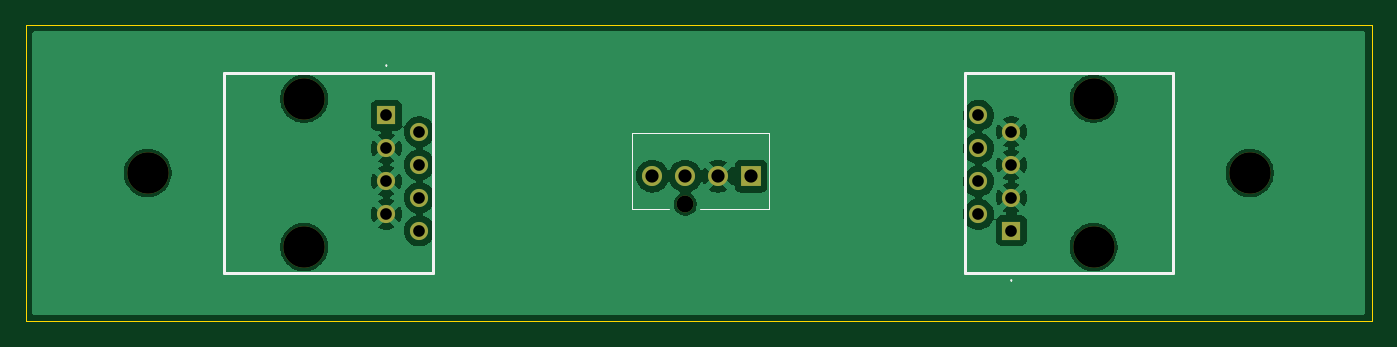
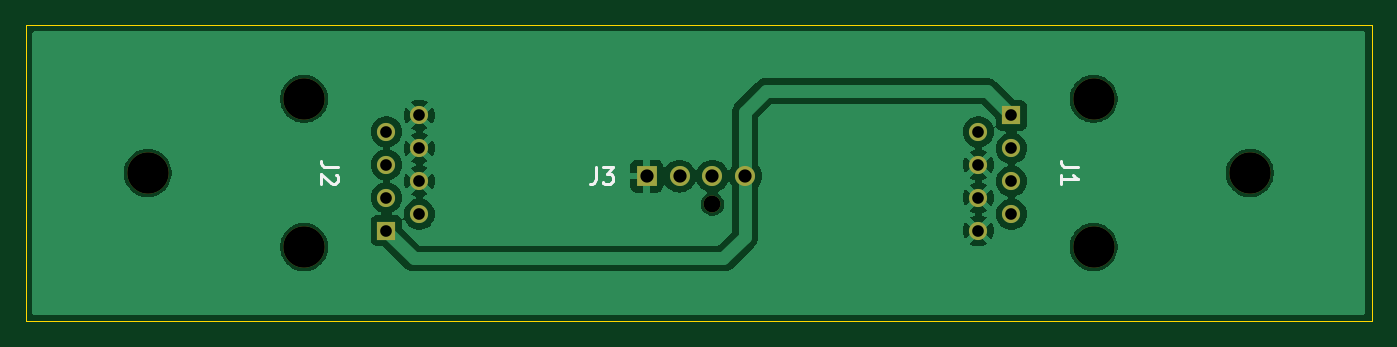
Circuit board: 11 layer files. Board 103.9 x 22.9 mm.
- bottom_copper: DIYFAN _interface_V1-B_Cu.gbr (48144 bytes)
- bottom_mask: DIYFAN _interface_V1-B_Mask.gbr (1436 bytes)
- paste: DIYFAN _interface_V1-B_Paste.gbr (463 bytes)
- bottom_silk: DIYFAN _interface_V1-B_Silkscreen.gbr (2638 bytes)
- outline: DIYFAN _interface_V1-Edge_Cuts.gbr (617 bytes)
- top_copper: DIYFAN _interface_V1-F_Cu.gbr (46265 bytes)
- top_mask: DIYFAN _interface_V1-F_Mask.gbr (1436 bytes)
- paste: DIYFAN _interface_V1-F_Paste.gbr (463 bytes)
- top_silk: DIYFAN _interface_V1-F_Silkscreen.gbr (1720 bytes)
- drill: DIYFAN _interface_V1-NPTH.drl (495 bytes)
- drill: DIYFAN _interface_V1-PTH.drl (687 bytes)

=== bottom_copper: DIYFAN _interface_V1-B_Cu.gbr (48144 bytes, source omitted) ===
=== bottom_mask: DIYFAN _interface_V1-B_Mask.gbr ===
%TF.GenerationSoftware,KiCad,Pcbnew,8.0.8*%
%TF.CreationDate,2025-03-10T16:10:23+01:00*%
%TF.ProjectId,DIYFAN _interface_V1,44495946-414e-4205-9f69-6e7465726661,rev?*%
%TF.SameCoordinates,Original*%
%TF.FileFunction,Soldermask,Bot*%
%TF.FilePolarity,Negative*%
%FSLAX46Y46*%
G04 Gerber Fmt 4.6, Leading zero omitted, Abs format (unit mm)*
G04 Created by KiCad (PCBNEW 8.0.8) date 2025-03-10 16:10:23*
%MOMM*%
%LPD*%
G01*
G04 APERTURE LIST*
%ADD10C,3.200000*%
%ADD11C,1.400000*%
%ADD12R,1.400000X1.400000*%
%ADD13C,1.300000*%
%ADD14R,1.530000X1.530000*%
%ADD15C,1.550000*%
G04 APERTURE END LIST*
D10*
%TO.C,REF\u002A\u002A*%
X108712000Y-90170000D03*
%TD*%
D11*
%TO.C,J2*%
X172842000Y-85725000D03*
X175382000Y-86995000D03*
X172842000Y-88265000D03*
X175382000Y-89535000D03*
X172842000Y-90805000D03*
X175382000Y-92075000D03*
X172842000Y-93345000D03*
D12*
X175382000Y-94615000D03*
D10*
X181732000Y-84455000D03*
X181732000Y-95885000D03*
%TD*%
%TO.C,J1*%
X120782000Y-84455000D03*
X120782000Y-95885000D03*
D12*
X127132000Y-85725000D03*
D11*
X129672000Y-86995000D03*
X127132000Y-88265000D03*
X129672000Y-89535000D03*
X127132000Y-90805000D03*
X129672000Y-92075000D03*
X127132000Y-93345000D03*
X129672000Y-94615000D03*
%TD*%
D10*
%TO.C,REF\u002A\u002A*%
X193802000Y-90170000D03*
%TD*%
D13*
%TO.C,J3*%
X150206000Y-92575000D03*
D14*
X155286000Y-90415000D03*
D15*
X152746000Y-90415000D03*
X150206000Y-90415000D03*
X147666000Y-90415000D03*
%TD*%
M02*

=== paste: DIYFAN _interface_V1-B_Paste.gbr ===
%TF.GenerationSoftware,KiCad,Pcbnew,8.0.8*%
%TF.CreationDate,2025-03-10T16:10:23+01:00*%
%TF.ProjectId,DIYFAN _interface_V1,44495946-414e-4205-9f69-6e7465726661,rev?*%
%TF.SameCoordinates,Original*%
%TF.FileFunction,Paste,Bot*%
%TF.FilePolarity,Positive*%
%FSLAX46Y46*%
G04 Gerber Fmt 4.6, Leading zero omitted, Abs format (unit mm)*
G04 Created by KiCad (PCBNEW 8.0.8) date 2025-03-10 16:10:23*
%MOMM*%
%LPD*%
G01*
G04 APERTURE LIST*
G04 APERTURE END LIST*
M02*

=== bottom_silk: DIYFAN _interface_V1-B_Silkscreen.gbr ===
%TF.GenerationSoftware,KiCad,Pcbnew,8.0.8*%
%TF.CreationDate,2025-03-10T16:10:23+01:00*%
%TF.ProjectId,DIYFAN _interface_V1,44495946-414e-4205-9f69-6e7465726661,rev?*%
%TF.SameCoordinates,Original*%
%TF.FileFunction,Legend,Bot*%
%TF.FilePolarity,Positive*%
%FSLAX46Y46*%
G04 Gerber Fmt 4.6, Leading zero omitted, Abs format (unit mm)*
G04 Created by KiCad (PCBNEW 8.0.8) date 2025-03-10 16:10:23*
%MOMM*%
%LPD*%
G01*
G04 APERTURE LIST*
%ADD10C,0.254000*%
G04 APERTURE END LIST*
D10*
X179136318Y-89746667D02*
X180043461Y-89746667D01*
X180043461Y-89746667D02*
X180224889Y-89686190D01*
X180224889Y-89686190D02*
X180345842Y-89565238D01*
X180345842Y-89565238D02*
X180406318Y-89383809D01*
X180406318Y-89383809D02*
X180406318Y-89262857D01*
X179257270Y-90290952D02*
X179196794Y-90351428D01*
X179196794Y-90351428D02*
X179136318Y-90472381D01*
X179136318Y-90472381D02*
X179136318Y-90774762D01*
X179136318Y-90774762D02*
X179196794Y-90895714D01*
X179196794Y-90895714D02*
X179257270Y-90956190D01*
X179257270Y-90956190D02*
X179378222Y-91016667D01*
X179378222Y-91016667D02*
X179499175Y-91016667D01*
X179499175Y-91016667D02*
X179680603Y-90956190D01*
X179680603Y-90956190D02*
X180406318Y-90230476D01*
X180406318Y-90230476D02*
X180406318Y-91016667D01*
X121986318Y-89746667D02*
X122893461Y-89746667D01*
X122893461Y-89746667D02*
X123074889Y-89686190D01*
X123074889Y-89686190D02*
X123195842Y-89565238D01*
X123195842Y-89565238D02*
X123256318Y-89383809D01*
X123256318Y-89383809D02*
X123256318Y-89262857D01*
X123256318Y-91016667D02*
X123256318Y-90290952D01*
X123256318Y-90653809D02*
X121986318Y-90653809D01*
X121986318Y-90653809D02*
X122167746Y-90532857D01*
X122167746Y-90532857D02*
X122288699Y-90411905D01*
X122288699Y-90411905D02*
X122349175Y-90290952D01*
X159173332Y-89728318D02*
X159173332Y-90635461D01*
X159173332Y-90635461D02*
X159233809Y-90816889D01*
X159233809Y-90816889D02*
X159354761Y-90937842D01*
X159354761Y-90937842D02*
X159536190Y-90998318D01*
X159536190Y-90998318D02*
X159657142Y-90998318D01*
X158689523Y-89728318D02*
X157903332Y-89728318D01*
X157903332Y-89728318D02*
X158326666Y-90212127D01*
X158326666Y-90212127D02*
X158145237Y-90212127D01*
X158145237Y-90212127D02*
X158024285Y-90272603D01*
X158024285Y-90272603D02*
X157963809Y-90333080D01*
X157963809Y-90333080D02*
X157903332Y-90454032D01*
X157903332Y-90454032D02*
X157903332Y-90756413D01*
X157903332Y-90756413D02*
X157963809Y-90877365D01*
X157963809Y-90877365D02*
X158024285Y-90937842D01*
X158024285Y-90937842D02*
X158145237Y-90998318D01*
X158145237Y-90998318D02*
X158508094Y-90998318D01*
X158508094Y-90998318D02*
X158629047Y-90937842D01*
X158629047Y-90937842D02*
X158689523Y-90877365D01*
M02*

=== outline: DIYFAN _interface_V1-Edge_Cuts.gbr ===
%TF.GenerationSoftware,KiCad,Pcbnew,8.0.8*%
%TF.CreationDate,2025-03-10T16:10:23+01:00*%
%TF.ProjectId,DIYFAN _interface_V1,44495946-414e-4205-9f69-6e7465726661,rev?*%
%TF.SameCoordinates,Original*%
%TF.FileFunction,Profile,NP*%
%FSLAX46Y46*%
G04 Gerber Fmt 4.6, Leading zero omitted, Abs format (unit mm)*
G04 Created by KiCad (PCBNEW 8.0.8) date 2025-03-10 16:10:23*
%MOMM*%
%LPD*%
G01*
G04 APERTURE LIST*
%TA.AperFunction,Profile*%
%ADD10C,0.050000*%
%TD*%
G04 APERTURE END LIST*
D10*
X99314000Y-78740000D02*
X203200000Y-78740000D01*
X203200000Y-101600000D01*
X99314000Y-101600000D01*
X99314000Y-78740000D01*
M02*

=== top_copper: DIYFAN _interface_V1-F_Cu.gbr (46265 bytes, source omitted) ===
=== top_mask: DIYFAN _interface_V1-F_Mask.gbr ===
%TF.GenerationSoftware,KiCad,Pcbnew,8.0.8*%
%TF.CreationDate,2025-03-10T16:10:23+01:00*%
%TF.ProjectId,DIYFAN _interface_V1,44495946-414e-4205-9f69-6e7465726661,rev?*%
%TF.SameCoordinates,Original*%
%TF.FileFunction,Soldermask,Top*%
%TF.FilePolarity,Negative*%
%FSLAX46Y46*%
G04 Gerber Fmt 4.6, Leading zero omitted, Abs format (unit mm)*
G04 Created by KiCad (PCBNEW 8.0.8) date 2025-03-10 16:10:23*
%MOMM*%
%LPD*%
G01*
G04 APERTURE LIST*
%ADD10C,3.200000*%
%ADD11C,1.400000*%
%ADD12R,1.400000X1.400000*%
%ADD13C,1.300000*%
%ADD14R,1.530000X1.530000*%
%ADD15C,1.550000*%
G04 APERTURE END LIST*
D10*
%TO.C,REF\u002A\u002A*%
X108712000Y-90170000D03*
%TD*%
D11*
%TO.C,J2*%
X172842000Y-85725000D03*
X175382000Y-86995000D03*
X172842000Y-88265000D03*
X175382000Y-89535000D03*
X172842000Y-90805000D03*
X175382000Y-92075000D03*
X172842000Y-93345000D03*
D12*
X175382000Y-94615000D03*
D10*
X181732000Y-84455000D03*
X181732000Y-95885000D03*
%TD*%
%TO.C,J1*%
X120782000Y-84455000D03*
X120782000Y-95885000D03*
D12*
X127132000Y-85725000D03*
D11*
X129672000Y-86995000D03*
X127132000Y-88265000D03*
X129672000Y-89535000D03*
X127132000Y-90805000D03*
X129672000Y-92075000D03*
X127132000Y-93345000D03*
X129672000Y-94615000D03*
%TD*%
D10*
%TO.C,REF\u002A\u002A*%
X193802000Y-90170000D03*
%TD*%
D13*
%TO.C,J3*%
X150206000Y-92575000D03*
D14*
X155286000Y-90415000D03*
D15*
X152746000Y-90415000D03*
X150206000Y-90415000D03*
X147666000Y-90415000D03*
%TD*%
M02*

=== paste: DIYFAN _interface_V1-F_Paste.gbr ===
%TF.GenerationSoftware,KiCad,Pcbnew,8.0.8*%
%TF.CreationDate,2025-03-10T16:10:23+01:00*%
%TF.ProjectId,DIYFAN _interface_V1,44495946-414e-4205-9f69-6e7465726661,rev?*%
%TF.SameCoordinates,Original*%
%TF.FileFunction,Paste,Top*%
%TF.FilePolarity,Positive*%
%FSLAX46Y46*%
G04 Gerber Fmt 4.6, Leading zero omitted, Abs format (unit mm)*
G04 Created by KiCad (PCBNEW 8.0.8) date 2025-03-10 16:10:23*
%MOMM*%
%LPD*%
G01*
G04 APERTURE LIST*
G04 APERTURE END LIST*
M02*

=== top_silk: DIYFAN _interface_V1-F_Silkscreen.gbr ===
%TF.GenerationSoftware,KiCad,Pcbnew,8.0.8*%
%TF.CreationDate,2025-03-10T16:10:23+01:00*%
%TF.ProjectId,DIYFAN _interface_V1,44495946-414e-4205-9f69-6e7465726661,rev?*%
%TF.SameCoordinates,Original*%
%TF.FileFunction,Legend,Top*%
%TF.FilePolarity,Positive*%
%FSLAX46Y46*%
G04 Gerber Fmt 4.6, Leading zero omitted, Abs format (unit mm)*
G04 Created by KiCad (PCBNEW 8.0.8) date 2025-03-10 16:10:23*
%MOMM*%
%LPD*%
G01*
G04 APERTURE LIST*
%ADD10C,0.100000*%
%ADD11C,0.200000*%
G04 APERTURE END LIST*
D10*
%TO.C,J2*%
X175382000Y-98515000D02*
G75*
G02*
X175382000Y-98415000I0J50000D01*
G01*
X175382000Y-98415000D02*
G75*
G02*
X175382000Y-98515000I0J-50000D01*
G01*
D11*
X187882000Y-97920000D02*
X171782000Y-97920000D01*
X187882000Y-82420000D02*
X187882000Y-97920000D01*
D10*
X175382000Y-98515000D02*
X175382000Y-98515000D01*
X175382000Y-98415000D02*
X175382000Y-98415000D01*
D11*
X171782000Y-97920000D02*
X171782000Y-82420000D01*
X171782000Y-82420000D02*
X187882000Y-82420000D01*
%TO.C,J1*%
X114632000Y-82420000D02*
X130732000Y-82420000D01*
X114632000Y-97920000D02*
X114632000Y-82420000D01*
D10*
X127132000Y-81825000D02*
X127132000Y-81825000D01*
X127132000Y-81925000D02*
X127132000Y-81925000D01*
D11*
X130732000Y-82420000D02*
X130732000Y-97920000D01*
X130732000Y-97920000D02*
X114632000Y-97920000D01*
D10*
X127132000Y-81825000D02*
G75*
G02*
X127132000Y-81925000I0J-50000D01*
G01*
X127132000Y-81925000D02*
G75*
G02*
X127132000Y-81825000I0J50000D01*
G01*
%TO.C,J3*%
X146096000Y-87115000D02*
X156672000Y-87115000D01*
X146096000Y-92955000D02*
X146096000Y-87115000D01*
X146096000Y-92955000D02*
X148993000Y-92955000D01*
X156672000Y-87115000D02*
X156672000Y-92955000D01*
X156672000Y-92955000D02*
X151384000Y-92955000D01*
%TD*%
M02*

=== drill: DIYFAN _interface_V1-NPTH.drl ===
M48
; DRILL file {KiCad 8.0.8} date 2025-03-10T16:10:25+0100
; FORMAT={-:-/ absolute / inch / decimal}
; #@! TF.CreationDate,2025-03-10T16:10:25+01:00
; #@! TF.GenerationSoftware,Kicad,Pcbnew,8.0.8
; #@! TF.FileFunction,NonPlated,1,2,NPTH
FMAT,2
INCH
; #@! TA.AperFunction,NonPlated,NPTH,ComponentDrill
T1C0.0512
; #@! TA.AperFunction,NonPlated,NPTH,ComponentDrill
T2C0.1260
%
G90
G05
T1
X5.9136Y-3.6447
T2
X4.28Y-3.55
X4.7552Y-3.325
X4.7552Y-3.775
X7.1548Y-3.325
X7.1548Y-3.775
X7.63Y-3.55
M30

=== drill: DIYFAN _interface_V1-PTH.drl ===
M48
; DRILL file {KiCad 8.0.8} date 2025-03-10T16:10:25+0100
; FORMAT={-:-/ absolute / inch / decimal}
; #@! TF.CreationDate,2025-03-10T16:10:25+01:00
; #@! TF.GenerationSoftware,Kicad,Pcbnew,8.0.8
; #@! TF.FileFunction,Plated,1,2,PTH
FMAT,2
INCH
; #@! TA.AperFunction,Plated,PTH,ComponentDrill
T1C0.0354
; #@! TA.AperFunction,Plated,PTH,ComponentDrill
T2C0.0402
%
G90
G05
T1
X5.0052Y-3.375
X5.0052Y-3.475
X5.0052Y-3.575
X5.0052Y-3.675
X5.1052Y-3.425
X5.1052Y-3.525
X5.1052Y-3.625
X5.1052Y-3.725
X6.8048Y-3.375
X6.8048Y-3.475
X6.8048Y-3.575
X6.8048Y-3.675
X6.9048Y-3.425
X6.9048Y-3.525
X6.9048Y-3.625
X6.9048Y-3.725
T2
X5.8136Y-3.5596
X5.9136Y-3.5596
X6.0136Y-3.5596
X6.1136Y-3.5596
M30

